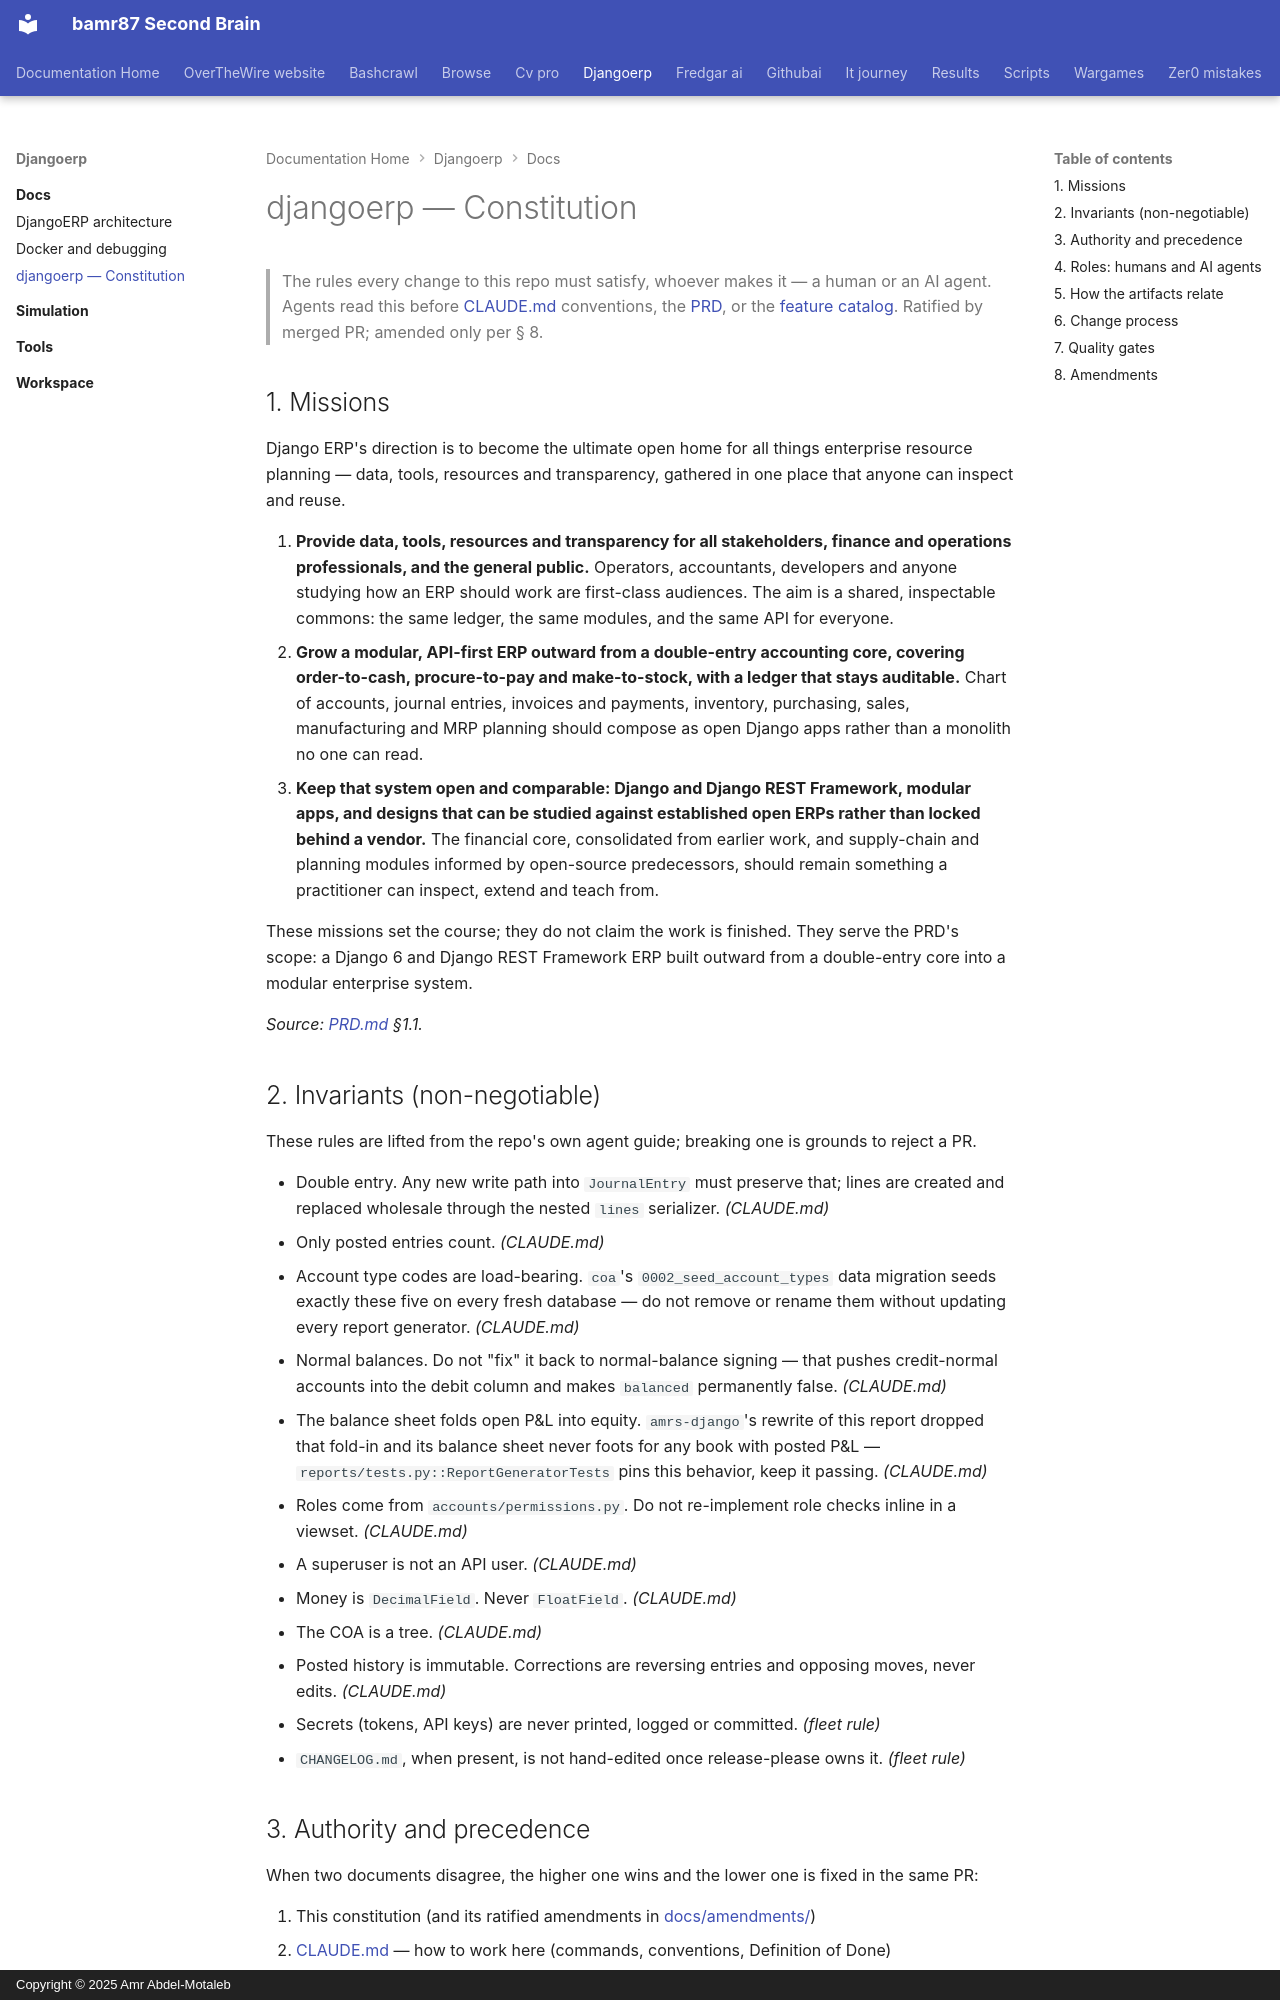

repository: bamr87/README · page: djangoerp/docs/constitution/index.html · generator: mkdocs · copyright: Copyright © 2025 Amr Abdel-Motaleb

---
source_file: docs/constitution.md
source_repo: bamr87/djangoerp
source_url: https://github.com/bamr87/djangoerp/blob/main/docs/constitution.md
title: djangoerp — Constitution
---
# djangoerp — Constitution

> The rules every change to this repo must satisfy, whoever makes it — a human or an AI agent.
> Agents read this before [CLAUDE.md](../CLAUDE.md) conventions, the [PRD](../PRD.md), or the
> [feature catalog](../features/features.yml). Ratified by merged PR; amended only per § 8.

## 1. Missions

Django ERP's direction is to become the ultimate open home for all things enterprise resource planning — data, tools, resources and transparency, gathered in one place that anyone can inspect and reuse.

1. **Provide data, tools, resources and transparency for all stakeholders, finance and operations professionals, and the general public.** Operators, accountants, developers and anyone studying how an ERP should work are first-class audiences. The aim is a shared, inspectable commons: the same ledger, the same modules, and the same API for everyone.
2. **Grow a modular, API-first ERP outward from a double-entry accounting core, covering order-to-cash, procure-to-pay and make-to-stock, with a ledger that stays auditable.** Chart of accounts, journal entries, invoices and payments, inventory, purchasing, sales, manufacturing and MRP planning should compose as open Django apps rather than a monolith no one can read.
3. **Keep that system open and comparable: Django and Django REST Framework, modular apps, and designs that can be studied against established open ERPs rather than locked behind a vendor.** The financial core, consolidated from earlier work, and supply-chain and planning modules informed by open-source predecessors, should remain something a practitioner can inspect, extend and teach from.

These missions set the course; they do not claim the work is finished. They serve the PRD's scope: a Django 6 and Django REST Framework ERP built outward from a double-entry core into a modular enterprise system.

_Source: [PRD.md](../PRD.md) §1.1._
